Run: headless pygame with SDL's dummy video driver; simulated clock (each Clock.tick advances the game by its frame time, no real sleeping); random seed 0; keys injected as events and as key.get_pressed() state; mouse plan: one left click at the window centre at the start of phase 2, then a move to the lower-right quarter at the start of phase 3.
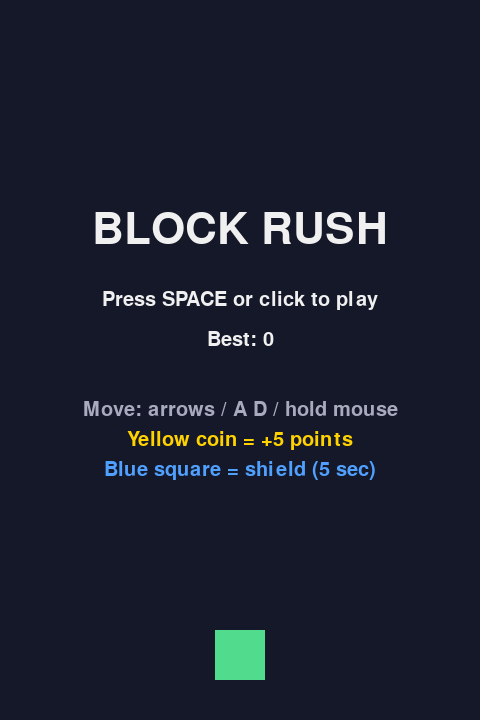
Frame 1 of 4 · flips 1–60 · no input
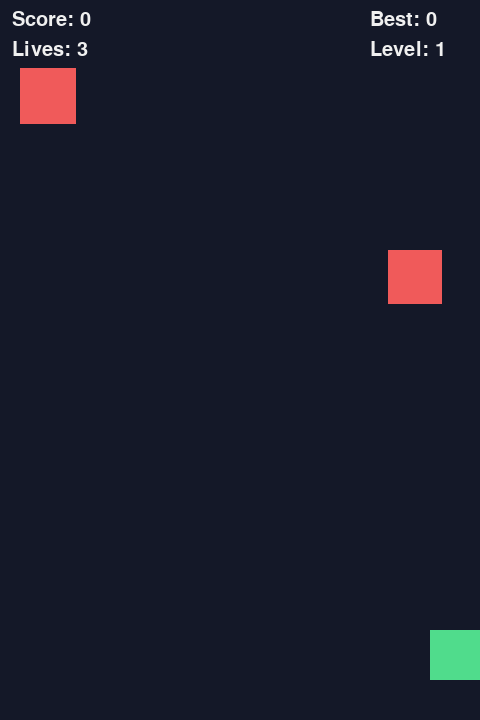
Frame 2 of 4 · flips 61–180 · clicked the window centre · tapped SPACE, RETURN · held RIGHT (→), D
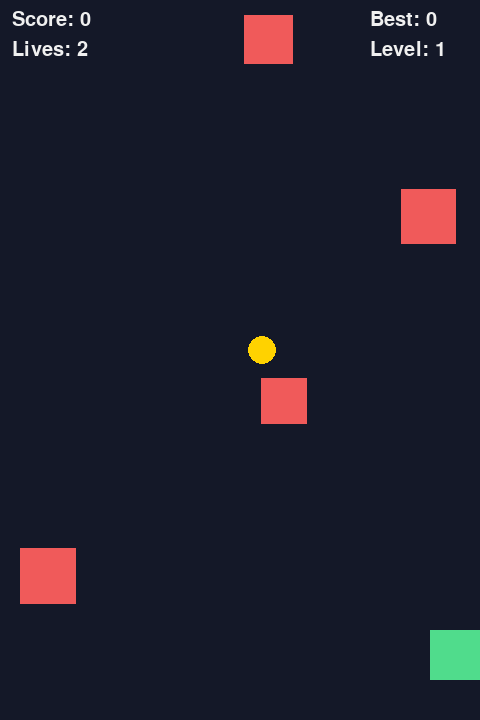
Frame 3 of 4 · flips 181–300 · moved the mouse to the lower-right quarter · held DOWN (↓), S
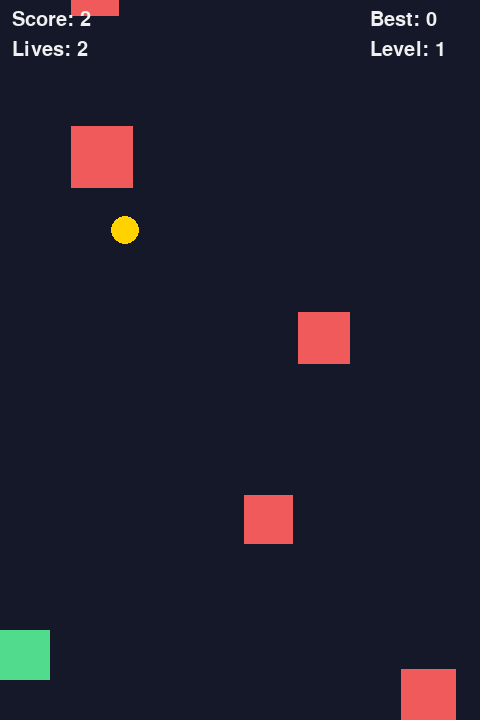
Frame 4 of 4 · flips 301–420 · held LEFT (←), A, UP (↑), W

The pygame program that drew these frames:

"""Block Rush - a small arcade game made with Python and pygame.

Dodge the red blocks, grab coins (+5) and blue shields (5 seconds of safety).
You have 3 lives. Your best score is saved in best_score.txt.
"""

import random
import sys
from pathlib import Path

import pygame

BEST_FILE = Path(__file__).with_name("best_score.txt")


def load_best():
    """Read the best score from a file (0 if there is no file yet)."""
    try:
        return int(BEST_FILE.read_text())
    except (FileNotFoundError, ValueError):
        return 0


def save_best(value):
    """Write the best score to a file."""
    BEST_FILE.write_text(str(value))


pygame.init()
screen = pygame.display.set_mode((480, 720))
pygame.display.set_caption("Block Rush")
clock = pygame.time.Clock()
font = pygame.font.SysFont(None, 30)
big_font = pygame.font.SysFont(None, 64)


def draw_center(text, text_font, y, color=(240, 240, 240)):
    """Draw text horizontally centered at height y."""
    image = text_font.render(text, True, color)
    screen.blit(image, image.get_rect(center=(240, y)))


player = pygame.Rect(215, 630, 50, 50)
blocks = []
coins = []
powerups = []
timer = 0
coin_timer = 0
powerup_timer = 0
shield_timer = 0
streak = 0                                       # (NEW) hit na khele koto-ta block eriyechi
score = 0
lives = 3
best = load_best()
hit_timer = 0
state = "menu"

while True:
    for event in pygame.event.get():
        if event.type == pygame.QUIT:
            pygame.quit()
            sys.exit()
        wants_start = event.type == pygame.MOUSEBUTTONDOWN or (
            event.type == pygame.KEYDOWN and event.key == pygame.K_SPACE)
        if state != "playing" and wants_start:
            blocks = []
            coins = []
            powerups = []
            timer = 0
            coin_timer = 0
            powerup_timer = 0
            shield_timer = 0
            streak = 0                            # (NEW)
            score = 0
            lives = 3
            hit_timer = 0
            state = "playing"

    if state == "playing":
        keys = pygame.key.get_pressed()
        if keys[pygame.K_LEFT] or keys[pygame.K_a]:
            player.x -= 7
        if keys[pygame.K_RIGHT] or keys[pygame.K_d]:
            player.x += 7
        if pygame.mouse.get_pressed()[0]:
            player.centerx = pygame.mouse.get_pos()[0]
        player.clamp_ip(screen.get_rect())

        timer += 1
        if timer >= max(18, 45 - streak):               # (NEW) score na, streak
            timer = 0
            size = random.randint(30, 70)
            x = random.randint(0, 480 - size)
            blocks.append(pygame.Rect(x, -size, size, size))

        coin_timer += 1
        if coin_timer >= 150:
            coin_timer = 0
            coin_x = random.randint(0, 452)
            coins.append(pygame.Rect(coin_x, -28, 28, 28))

        powerup_timer += 1
        if powerup_timer >= 600:
            powerup_timer = 0
            powerup_x = random.randint(0, 450)
            powerups.append(pygame.Rect(powerup_x, -30, 30, 30))

        if hit_timer > 0:
            hit_timer -= 1
        if shield_timer > 0:
            shield_timer -= 1

        speed = 4 + streak // 5                          # (NEW) score na, streak
        for block in blocks[:]:
            block.y += speed
            if block.colliderect(player) and hit_timer == 0:
                blocks.remove(block)
                if shield_timer > 0:
                    score += 1
                    streak += 1                   # (NEW)
                else:
                    lives -= 1
                    streak = 0                    # (NEW) jibon gele abar shuru theke
                    hit_timer = 60
                    if lives <= 0:
                        state = "game_over"
                        if score > best:
                            best = score
                            save_best(best)
                        break
            elif block.top > 720:
                blocks.remove(block)
                score += 1
                streak += 1                       # (NEW)

        for coin in coins[:]:
            coin.y += speed
            if coin.colliderect(player):
                coins.remove(coin)
                score += 5
            elif coin.top > 720:
                coins.remove(coin)

        for item in powerups[:]:
            item.y += speed
            if item.colliderect(player):
                powerups.remove(item)
                shield_timer = 300
            elif item.top > 720:
                powerups.remove(item)

    # ---------- draw ----------
    if hit_timer > 50:
        screen.fill((110, 20, 30))
    else:
        screen.fill((20, 24, 40))
    for coin in coins:
        pygame.draw.ellipse(screen, (255, 210, 0), coin)
    for item in powerups:
        pygame.draw.rect(screen, (80, 160, 255), item, border_radius=6)
    if hit_timer == 0 or hit_timer % 10 < 5:
        pygame.draw.rect(screen, (80, 220, 140), player)
    if shield_timer > 0:
        ring = player.inflate(16, 16)
        pygame.draw.rect(screen, (80, 160, 255), ring, 3, border_radius=10)
    for block in blocks:
        pygame.draw.rect(screen, (240, 90, 90), block)

    if state != "menu":
        text = font.render("Score: " + str(score), True, (240, 240, 240))
        screen.blit(text, (12, 10))
        lives_text = font.render("Lives: " + str(lives), True, (240, 240, 240))
        screen.blit(lives_text, (12, 40))
        if shield_timer > 0:
            seconds = shield_timer // 60 + 1
            shield_text = font.render("Shield: " + str(seconds), True, (80, 160, 255))
            screen.blit(shield_text, (12, 70))
        best_text = font.render("Best: " + str(best), True, (240, 240, 240))
        screen.blit(best_text, (370, 10))
        level_text = font.render("Level: " + str(streak // 5 + 1), True, (240, 240, 240))   # (NEW)
        screen.blit(level_text, (370, 40))                # (NEW)

    if state == "menu":
        draw_center("BLOCK RUSH", big_font, 230)
        draw_center("Press SPACE or click to play", font, 300)
        draw_center("Best: " + str(best), font, 340)
        draw_center("Move: arrows / A D / hold mouse", font, 410, (170, 170, 190))
        draw_center("Yellow coin = +5 points", font, 440, (255, 210, 0))
        draw_center("Blue square = shield (5 sec)", font, 470, (80, 160, 255))
    elif state == "game_over":
        draw_center("GAME OVER", big_font, 330)
        draw_center("Press SPACE or click to restart", font, 390)

    pygame.display.flip()
    clock.tick(60)
